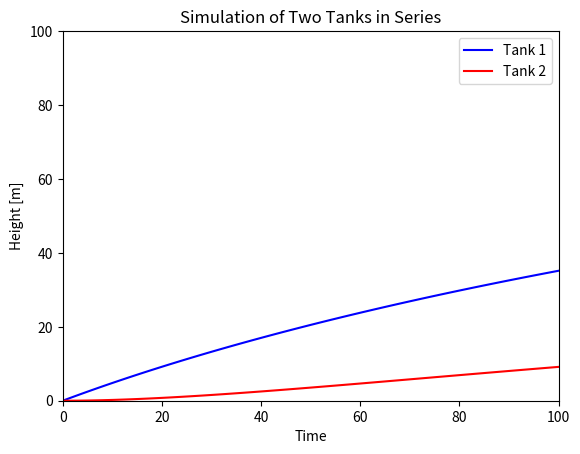

Write Python code to recreate this figure.
# 1. Initialize graphics and import libraries

import matplotlib.pyplot as plt
import numpy as np
import pandas as pd
from scipy.integrate import odeint
import time

# 2. Fix parameter values
A1 = 66.4424
A2 = 66.4424
R1 = 1.575
R2 = 0.99
qin = 33.34


# 3. Write a function to evaluate RHS of the differential equations
def tank(X, t, qin=0):
    h1, h2 = X
    qout1 = (h1 - h2) / R1
    qout2 = (h2) / R2
    dh1dt = (qin - qout1) / A1
    dh2dt = (qout1 - qout2) / A2
    # print(t)
    # print(qin)
    # print([dh1dt, dh2dt])
    dhdt = [dh1dt, dh2dt]
    return dhdt


# 4. Choose initial conditions and time grid
IC = [0, 0]
t = np.linspace(0, 100, 100)

# 5. Perform the simulation by numerical solution of the differential equations
sol = odeint(tank, IC, t, args=(qin,))
H1 = np.zeros(100)
H2 = np.zeros(100)
# print(H1)
# 6. Prepare visualizations and post-processing
for i in range(len(t)):
    plt.clf()
    H1[i] = H1[i] + sol[i][0]
    H2[i] = H2[i] + sol[i][1]
    # print(H1[i])
    plt.figure(1)
    plt.plot(t, H1, 'b-', label='Tank 1')
    plt.plot(t, H2, 'r-', label='Tank 2')
    plt.axis([0, 100, 0, 100])
    plt.legend(loc='upper right')
    plt.xlabel('Time')
    plt.ylabel('Height [m]')
    plt.title('Simulation of Two Tanks in Series')
    # plt.show()
    time.sleep(0.01)
# print(t, H1, H2)
plt.show()
# 7 Date extraction from Python to Microsoft Excel

# df = pd.DataFrame({'time': t, 'Height Tank 1 ': H1, 'Height Tank 2': H2})
# writer = pd.ExcelWriter('Tank.xlsx', engine='xlsxwriter')
# export_data = df.to_excel(writer, sheet_name='Tank')
# writer.save()